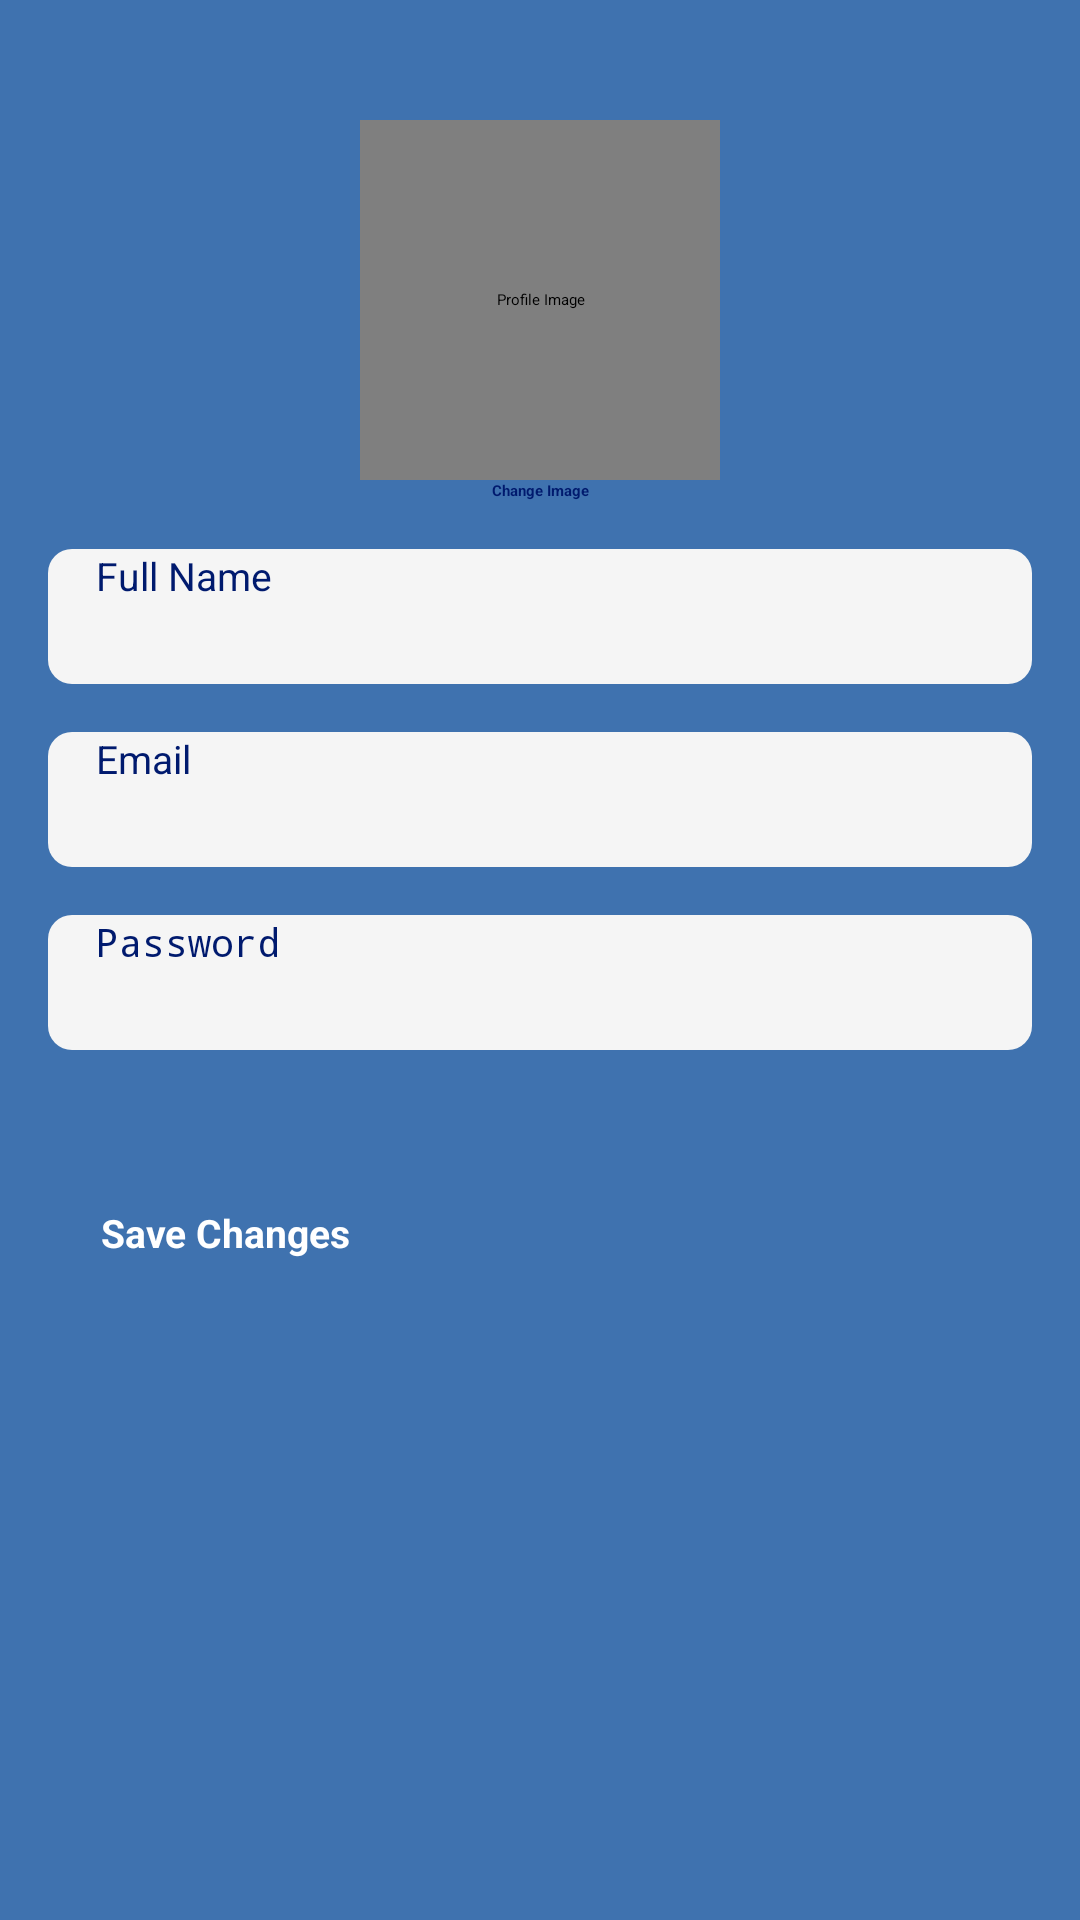

The Android layout XML behind this screen, and the referenced resources:
<!-- AndroidManifest.xml: application theme Theme.Chatami -->
<!-- res/layout/activity_edit_profile.xml -->
<androidx.constraintlayout.widget.ConstraintLayout xmlns:android="http://schemas.android.com/apk/res/android"
    xmlns:app="http://schemas.android.com/apk/res-auto"
    xmlns:tools="http://schemas.android.com/tools"
    android:layout_width="match_parent"
    android:layout_height="match_parent"
    android:background="#3F72AF"
    android:padding="16dp">

    <com.makeramen.roundedimageview.RoundedImageView
    android:id="@+id/imageProfile"
        android:layout_width="120dp"
        android:layout_height="120dp"
        android:layout_marginTop="24dp"
        android:src="@drawable/back_image"
        android:contentDescription="Profile Image"
        android:scaleType="fitXY"
        app:layout_constraintTop_toTopOf="parent"
        app:layout_constraintStart_toStartOf="parent"
        app:layout_constraintEnd_toEndOf="parent"
        app:riv_oval="true"/>

    <TextView
        android:id="@+id/textChangeImage"
        android:layout_width="wrap_content"
        android:layout_height="wrap_content"
        android:text="Change Image"
        android:textColor="@color/primary_text"
        android:textStyle="bold"
        app:layout_constraintTop_toBottomOf="@id/imageProfile"
        app:layout_constraintStart_toStartOf="parent"
        app:layout_constraintEnd_toEndOf="parent"
       />

    <EditText
        android:id="@+id/inputName"
        android:layout_width="match_parent"
        android:layout_height="45dp"
        android:layout_marginTop="16dp"
        android:background="@drawable/background_input"
        android:hint="Full Name"
        android:imeOptions="actionDone"
        android:importantForAutofill="no"
        android:inputType="text"
        android:paddingStart="16dp"
        android:paddingEnd="16dp"
        android:textColor="@color/primary_text"
        android:textSize="13dp"
        app:layout_constraintEnd_toEndOf="parent"
        app:layout_constraintHorizontal_bias="0.0"
        app:layout_constraintStart_toStartOf="parent"
        app:layout_constraintTop_toBottomOf="@id/textChangeImage" />

    <EditText
        android:id="@+id/inputEmail"
        android:layout_width="match_parent"
        android:layout_height="45dp"
        android:layout_marginTop="16dp"
        android:background="@drawable/background_input"
        android:hint="Email"
        android:imeOptions="actionDone"
        android:importantForAutofill="no"
        android:inputType="textEmailAddress"
        android:paddingStart="16dp"
        android:paddingEnd="16dp"
        android:textColor="@color/primary_text"
        android:textSize="13dp"
        app:layout_constraintEnd_toEndOf="parent"
        app:layout_constraintHorizontal_bias="0.0"
        app:layout_constraintStart_toStartOf="parent"
        app:layout_constraintTop_toBottomOf="@id/inputName" />

    <EditText
        android:id="@+id/inputPassword"
        android:layout_width="match_parent"
        android:layout_height="45dp"
        android:layout_marginTop="16dp"
        android:background="@drawable/background_input"
        android:hint="Password"
        android:imeOptions="actionDone"
        android:importantForAutofill="no"
        android:inputType="textPassword"
        android:paddingStart="16dp"
        android:paddingEnd="16dp"
        android:textColor="@color/primary_text"
        android:textSize="13dp"
        app:layout_constraintEnd_toEndOf="parent"
        app:layout_constraintHorizontal_bias="0.0"
        app:layout_constraintStart_toStartOf="parent"
        app:layout_constraintTop_toBottomOf="@id/inputEmail" />

    <Button
        android:id="@+id/buttonSave"
        android:layout_width="292dp"
        android:layout_height="42dp"
        android:layout_marginTop="52dp"
        android:text="Save Changes"
        android:textColor="@color/white"
        android:textSize="13dp"
        android:textStyle="bold"
        app:cornerRadius="8dp"
        app:layout_constraintEnd_toEndOf="parent"
        app:layout_constraintHorizontal_bias="0.494"
        app:layout_constraintStart_toStartOf="parent"
        app:layout_constraintTop_toBottomOf="@id/inputPassword" />

</androidx.constraintlayout.widget.ConstraintLayout>
<!-- resources referenced by this layout -->
<resources>
  <color name="primary_text">#001A6E</color>
  <color name="white">#FFFFFF</color>
  <!-- drawable background_input (drawable) -->
  <?xml version="1.0" encoding="utf-8"?>
  <shape xmlns:android="http://schemas.android.com/apk/res/android"
  android:shape="rectangle">
      <solid android:color="@color/input_background"/>
      <corners android:radius="8dp"/>
  </shape>
  <style name="Theme.Chatami" parent="Theme.MaterialComponents.DayNight.NoActionBar">
          <item name="colorPrimary">@color/primary</item>
          <item name="android:statusBarColor">@color/primary</item>
      </style>
  <color name="input_background">#F5F5F5</color>
  <color name="primary">#112D4E</color>
</resources>
